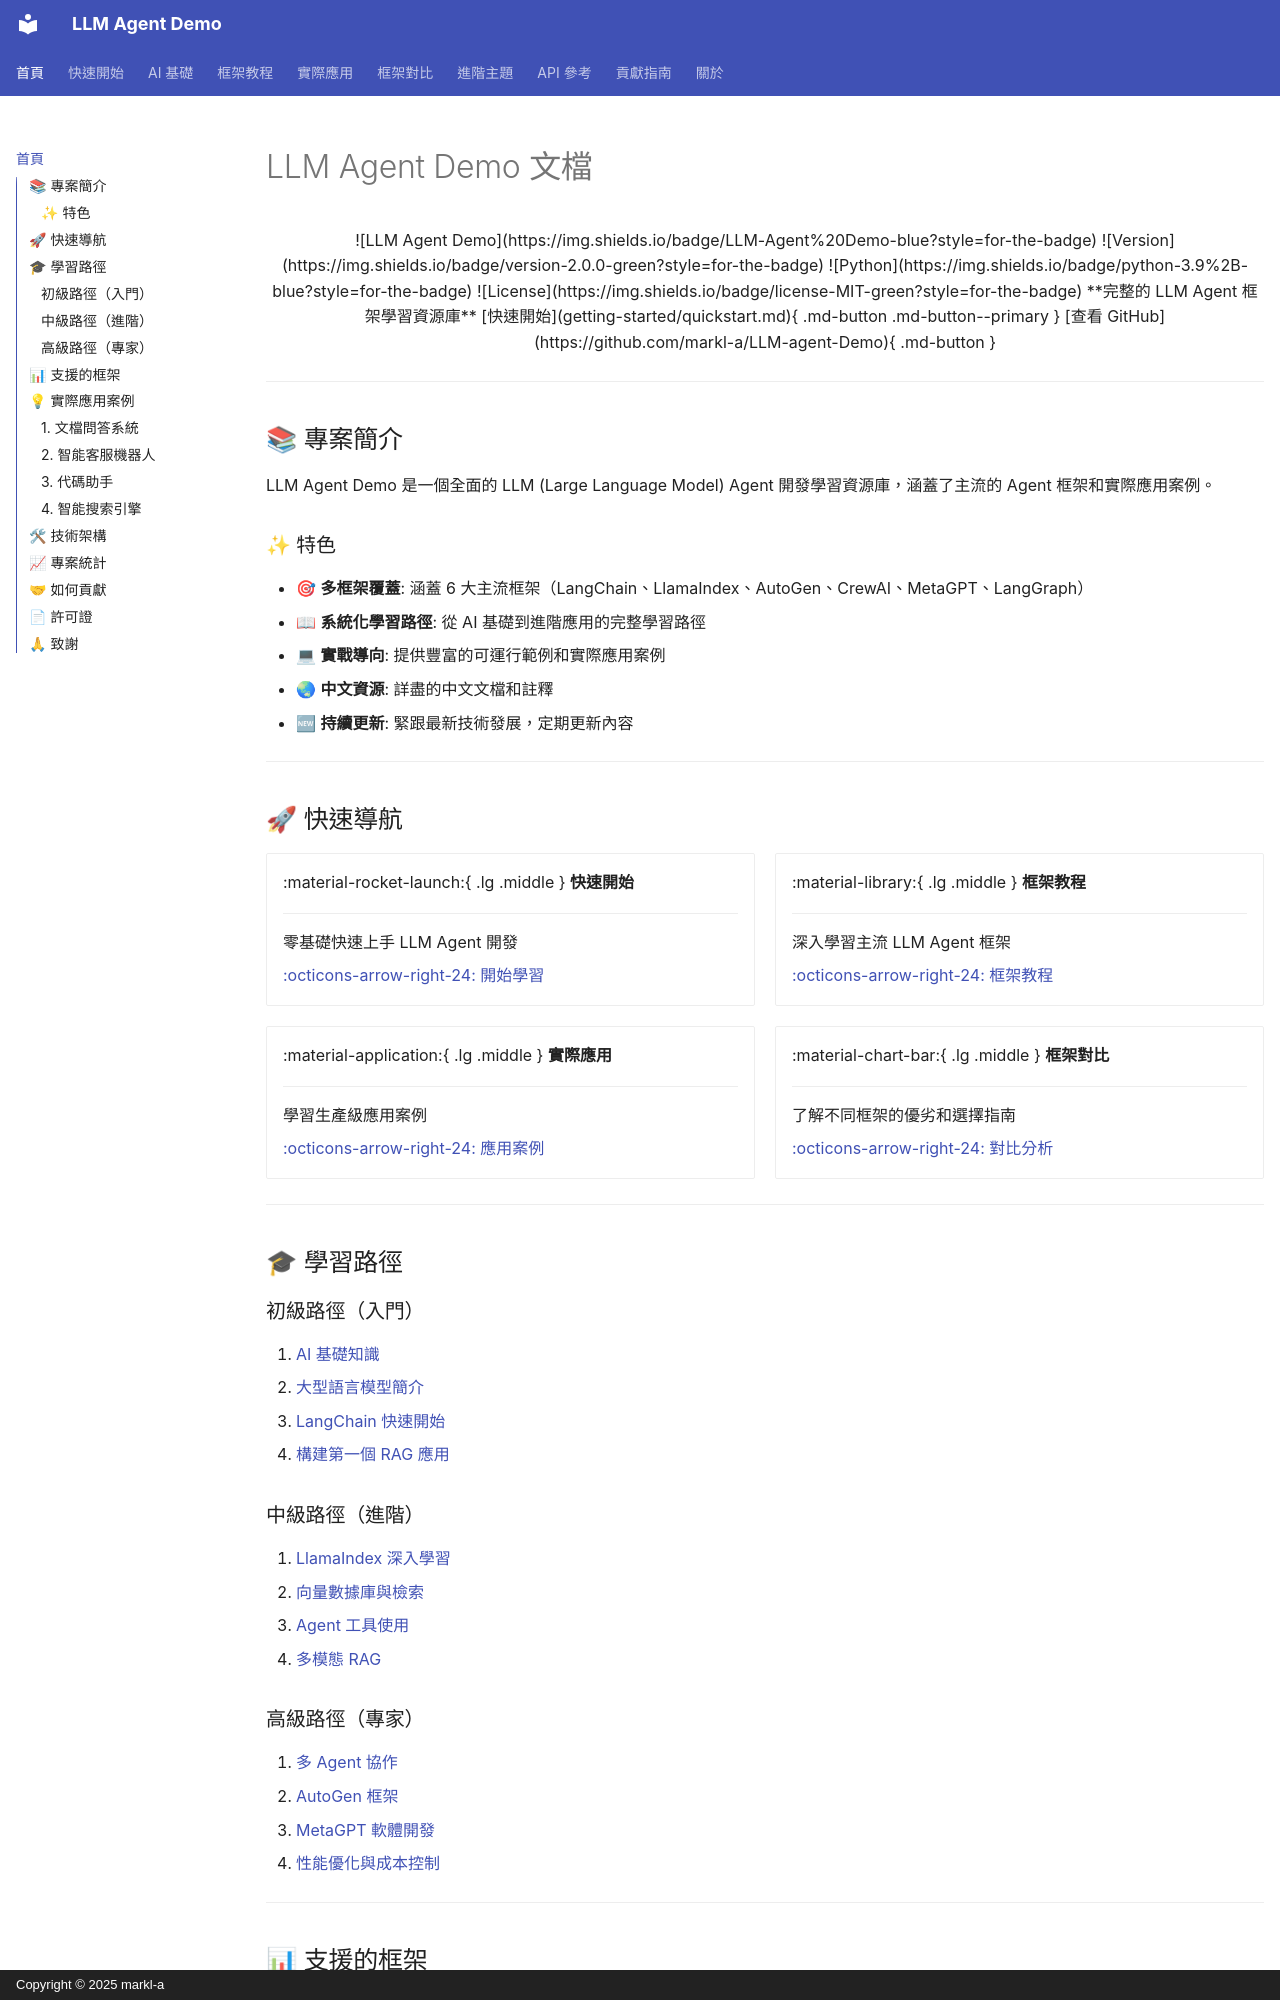

repository: markl-a/LLM-agent-Demo · page: index.html · generator: mkdocs · copyright: Copyright © 2025 markl-a

# LLM Agent Demo 文檔

<div align="center">

![LLM Agent Demo](https://img.shields.io/badge/LLM-Agent%20Demo-blue?style=for-the-badge)
![Version](https://img.shields.io/badge/version-2.0.0-green?style=for-the-badge)
![Python](https://img.shields.io/badge/python-3.9%2B-blue?style=for-the-badge)
![License](https://img.shields.io/badge/license-MIT-green?style=for-the-badge)

**完整的 LLM Agent 框架學習資源庫**

[快速開始](getting-started/quickstart.md){ .md-button .md-button--primary }
[查看 GitHub](https://github.com/markl-a/LLM-agent-Demo){ .md-button }

</div>

---

## 📚 專案簡介

LLM Agent Demo 是一個全面的 LLM (Large Language Model) Agent 開發學習資源庫，涵蓋了主流的 Agent 框架和實際應用案例。

### ✨ 特色

- 🎯 **多框架覆蓋**: 涵蓋 6 大主流框架（LangChain、LlamaIndex、AutoGen、CrewAI、MetaGPT、LangGraph）
- 📖 **系統化學習路徑**: 從 AI 基礎到進階應用的完整學習路徑
- 💻 **實戰導向**: 提供豐富的可運行範例和實際應用案例
- 🌏 **中文資源**: 詳盡的中文文檔和註釋
- 🆕 **持續更新**: 緊跟最新技術發展，定期更新內容

---

## 🚀 快速導航

<div class="grid cards" markdown>

-   :material-rocket-launch:{ .lg .middle } __快速開始__

    ---

    零基礎快速上手 LLM Agent 開發

    [:octicons-arrow-right-24: 開始學習](getting-started/quickstart.md)

-   :material-library:{ .lg .middle } __框架教程__

    ---

    深入學習主流 LLM Agent 框架

    [:octicons-arrow-right-24: 框架教程](frameworks/langchain/introduction.md)

-   :material-application:{ .lg .middle } __實際應用__

    ---

    學習生產級應用案例

    [:octicons-arrow-right-24: 應用案例](applications/document-qa.md)

-   :material-chart-bar:{ .lg .middle } __框架對比__

    ---

    了解不同框架的優劣和選擇指南

    [:octicons-arrow-right-24: 對比分析](comparison/selection-guide.md)

</div>

---

## 🎓 學習路徑
